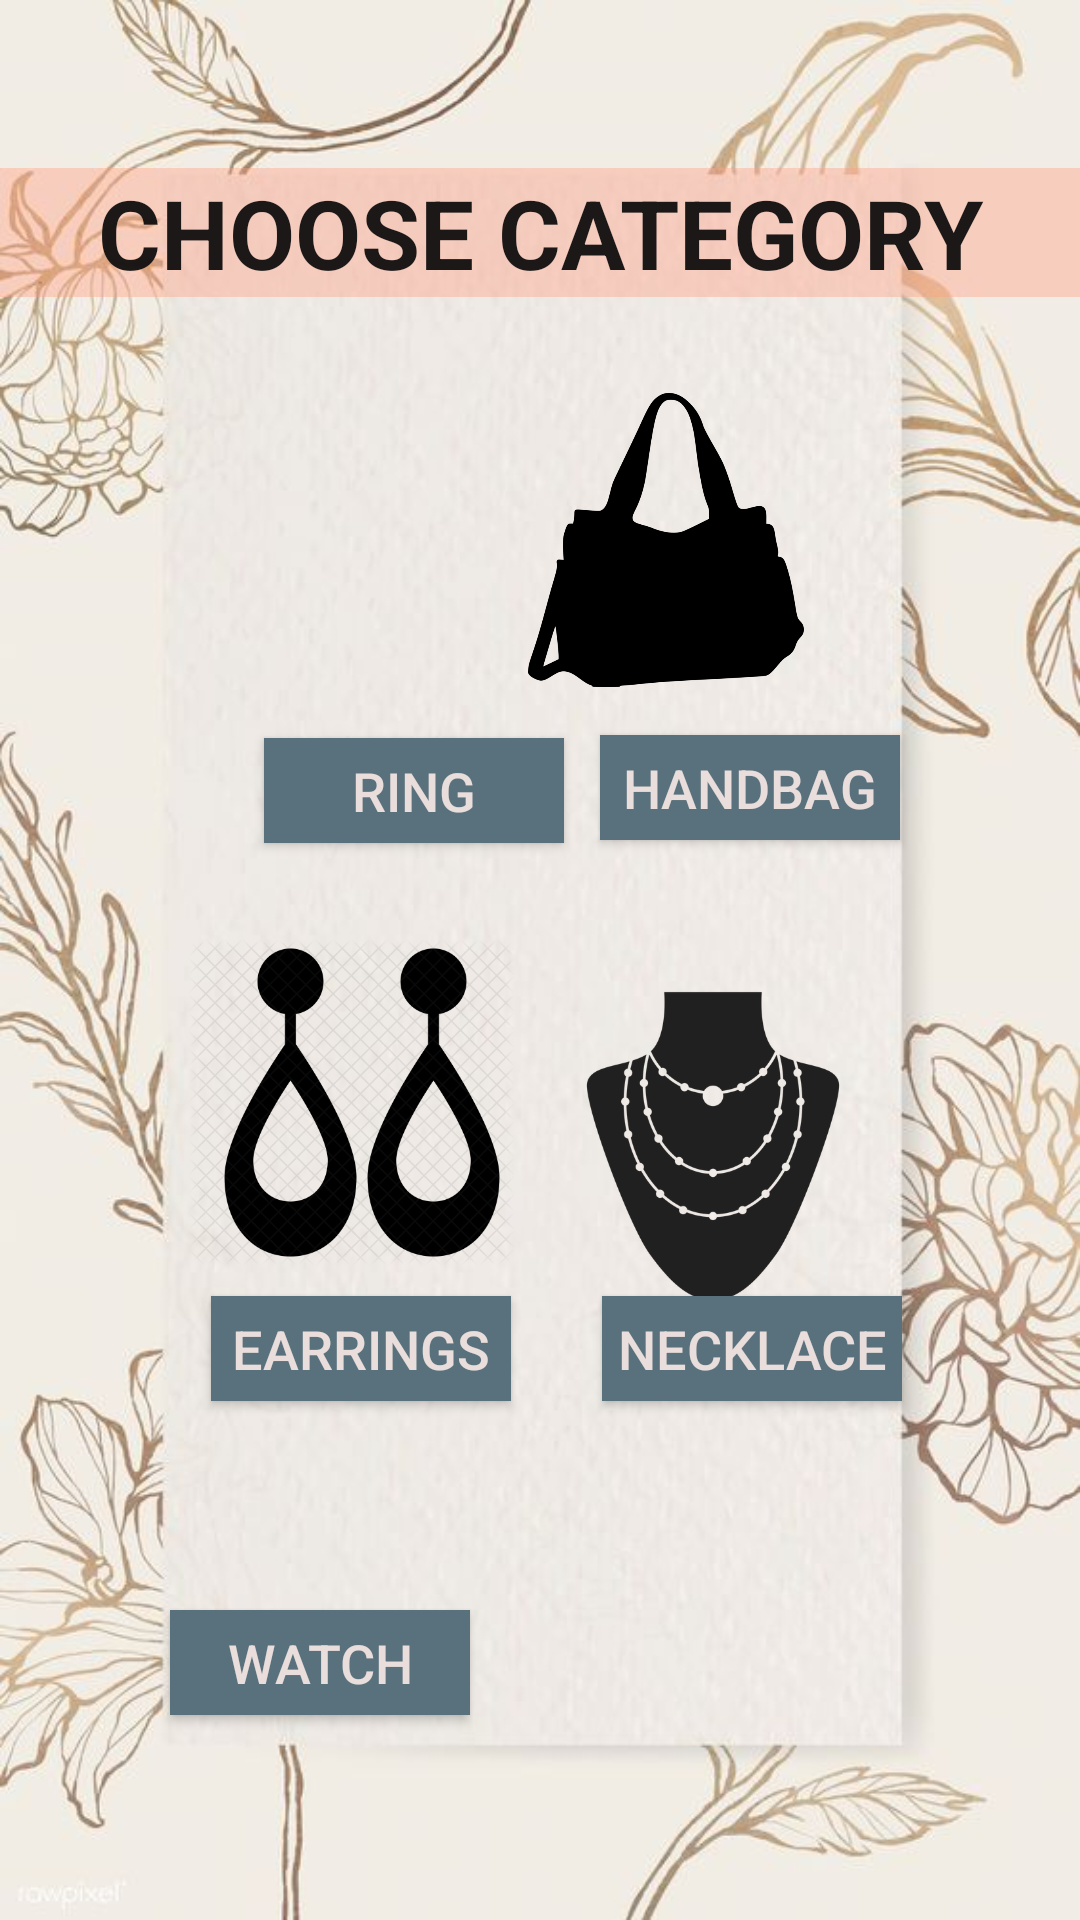

The Android layout XML behind this screen, and the referenced resources:
<!-- AndroidManifest.xml: application theme AppTheme.NoActionBar -->
<!-- res/layout/activity_main.xml -->
<?xml version="1.0" encoding="utf-8"?>
<androidx.constraintlayout.widget.ConstraintLayout xmlns:android="http://schemas.android.com/apk/res/android"
    xmlns:app="http://schemas.android.com/apk/res-auto"
    xmlns:tools="http://schemas.android.com/tools"
    android:layout_width="match_parent"
    android:layout_height="match_parent"
    android:background="@drawable/wat39"
    tools:context=".MainActivity">


    <Button
        android:id="@+id/btnRing"
        android:layout_width="100dp"
        android:layout_height="35dp"
        android:layout_marginStart="88dp"
        android:layout_marginLeft="88dp"
        android:layout_marginTop="12dp"
        android:layout_marginBottom="13dp"
        android:background="#FF59717C"
        android:text="RING"
        android:textColor="#E9DEDB"
        android:textSize="18sp"
        app:layout_constraintBottom_toTopOf="@+id/imageView7"
        app:layout_constraintStart_toStartOf="parent"
        app:layout_constraintTop_toBottomOf="@+id/imageView12" />

    <Button
        android:id="@+id/btnHandbag"
        android:layout_width="100dp"
        android:layout_height="35dp"
        android:layout_marginTop="16dp"
        android:layout_marginEnd="49dp"
        android:layout_marginRight="49dp"
        android:background="#FF59717C"
        android:text="HANDBAG"
        android:textColor="#E9DEDB"
        android:textSize="18sp"
        app:layout_constraintEnd_toEndOf="parent"
        app:layout_constraintHorizontal_bias="0.527"
        app:layout_constraintStart_toEndOf="@+id/btnRing"
        app:layout_constraintTop_toBottomOf="@+id/imageView6" />

    <Button
        android:id="@+id/btnEarrings"
        android:layout_width="100dp"
        android:layout_height="35dp"
        android:layout_marginTop="4dp"
        android:background="#FF59717C"
        android:text="EARRINGS"
        android:textColor="#E9DEDB"
        android:textSize="18sp"
        app:layout_constraintEnd_toEndOf="parent"
        app:layout_constraintHorizontal_bias="0.27"
        app:layout_constraintStart_toStartOf="parent"
        app:layout_constraintTop_toBottomOf="@+id/imageView7" />

    <Button
        android:id="@+id/btnWatch"
        android:layout_width="100dp"
        android:layout_height="35dp"
        android:layout_marginEnd="154dp"
        android:layout_marginRight="154dp"
        android:layout_marginBottom="16dp"
        android:background="#FF59717C"
        android:text="WATCH"
        android:textColor="#E9DEDB"
        android:textSize="18sp"
        app:layout_constraintBottom_toBottomOf="parent"
        app:layout_constraintEnd_toEndOf="parent"
        app:layout_constraintHorizontal_bias="0.535"
        app:layout_constraintStart_toStartOf="parent"
        app:layout_constraintTop_toTopOf="parent"
        app:layout_constraintVertical_bias="0.911" />

    <Button
        android:id="@+id/btnNecklace"
        android:layout_width="100dp"
        android:layout_height="35dp"
        android:layout_marginTop="432dp"
        android:background="#FF59717C"
        android:text="NECKLACE"
        android:textColor="#E9DEDB"
        android:textSize="18sp"
        app:layout_constraintEnd_toEndOf="parent"
        app:layout_constraintHorizontal_bias="0.338"
        app:layout_constraintStart_toEndOf="@+id/btnEarrings"
        app:layout_constraintTop_toTopOf="parent" />

    <ImageView
        android:id="@+id/imageView6"
        android:layout_width="116dp"
        android:layout_height="98dp"
        android:layout_marginTop="32dp"
        android:layout_marginEnd="80dp"
        android:layout_marginRight="80dp"
        app:layout_constraintEnd_toEndOf="parent"
        app:layout_constraintTop_toBottomOf="@+id/textView2"
        app:srcCompat="@drawable/wat30" />

    <ImageView
        android:id="@+id/imageView7"
        android:layout_width="110dp"
        android:layout_height="121dp"
        android:layout_marginStart="48dp"
        android:layout_marginLeft="48dp"
        android:layout_marginTop="13dp"
        android:layout_marginBottom="33dp"
        app:layout_constraintBottom_toTopOf="@+id/btnEarrings"
        app:layout_constraintEnd_toStartOf="@+id/imageView8"
        app:layout_constraintHorizontal_bias="0.59"
        app:layout_constraintStart_toStartOf="parent"
        app:layout_constraintTop_toBottomOf="@+id/btnRing"
        app:srcCompat="@drawable/wat31" />

    <ImageView
        android:id="@+id/imageView8"
        android:layout_width="112dp"
        android:layout_height="148dp"
        android:layout_marginTop="28dp"
        app:layout_constraintEnd_toEndOf="parent"
        app:layout_constraintHorizontal_bias="0.732"
        app:layout_constraintStart_toStartOf="parent"
        app:layout_constraintTop_toBottomOf="@+id/btnHandbag"
        app:srcCompat="@drawable/wat33" />

    <ImageView
        android:id="@+id/imageView11"
        android:layout_width="104dp"
        android:layout_height="133dp"
        android:layout_marginStart="48dp"
        android:layout_marginLeft="48dp"
        android:layout_marginBottom="33dp"
        app:layout_constraintBottom_toBottomOf="parent"
        app:layout_constraintEnd_toEndOf="parent"
        app:layout_constraintHorizontal_bias="0.138"
        app:layout_constraintStart_toStartOf="parent"
        app:layout_constraintTop_toBottomOf="@+id/btnEarrings"
        app:layout_constraintVertical_bias="0.0"
        app:srcCompat="@drawable/watch" />

    <TextView
        android:id="@+id/textView2"
        android:layout_width="match_parent"
        android:layout_height="wrap_content"
        android:layout_marginTop="56dp"
        android:background="#65FF9E80"
        android:text="CHOOSE CATEGORY"
        android:textAlignment="center"
        android:textColor="#F5131111"
        android:textSize="32dp"
        android:textStyle="bold"
        app:layout_constraintEnd_toEndOf="parent"
        app:layout_constraintStart_toStartOf="parent"
        app:layout_constraintTop_toTopOf="parent" />

    <ImageView
        android:id="@+id/imageView12"
        android:layout_width="90dp"
        android:layout_height="103dp"
        android:layout_marginStart="84dp"
        android:layout_marginLeft="84dp"
        android:layout_marginTop="32dp"
        app:layout_constraintStart_toStartOf="parent"
        app:layout_constraintTop_toBottomOf="@+id/textView2"
        app:srcCompat="@drawable/wat37" />

</androidx.constraintlayout.widget.ConstraintLayout>
<!-- resources referenced by this layout -->
<resources>
  <!-- drawable wat30: png bitmap (drawable, 18964 bytes) -->
  <!-- drawable wat31: png bitmap (drawable, 72921 bytes) -->
  <!-- drawable wat33: png bitmap (drawable, 153182 bytes) -->
  <!-- drawable wat39: jpg bitmap (drawable, 52822 bytes) -->
  <style name="AppTheme.NoActionBar">
          <item name="android:windowDrawsSystemBarBackgrounds">true</item>
          <item name="android:statusBarColor">@android:color/transparent</item>
          <item name="android:windowTranslucentStatus">true</item>
          <item name="windowActionBar">false</item>
          <item name="windowNoTitle">true</item>
      </style>
</resources>
